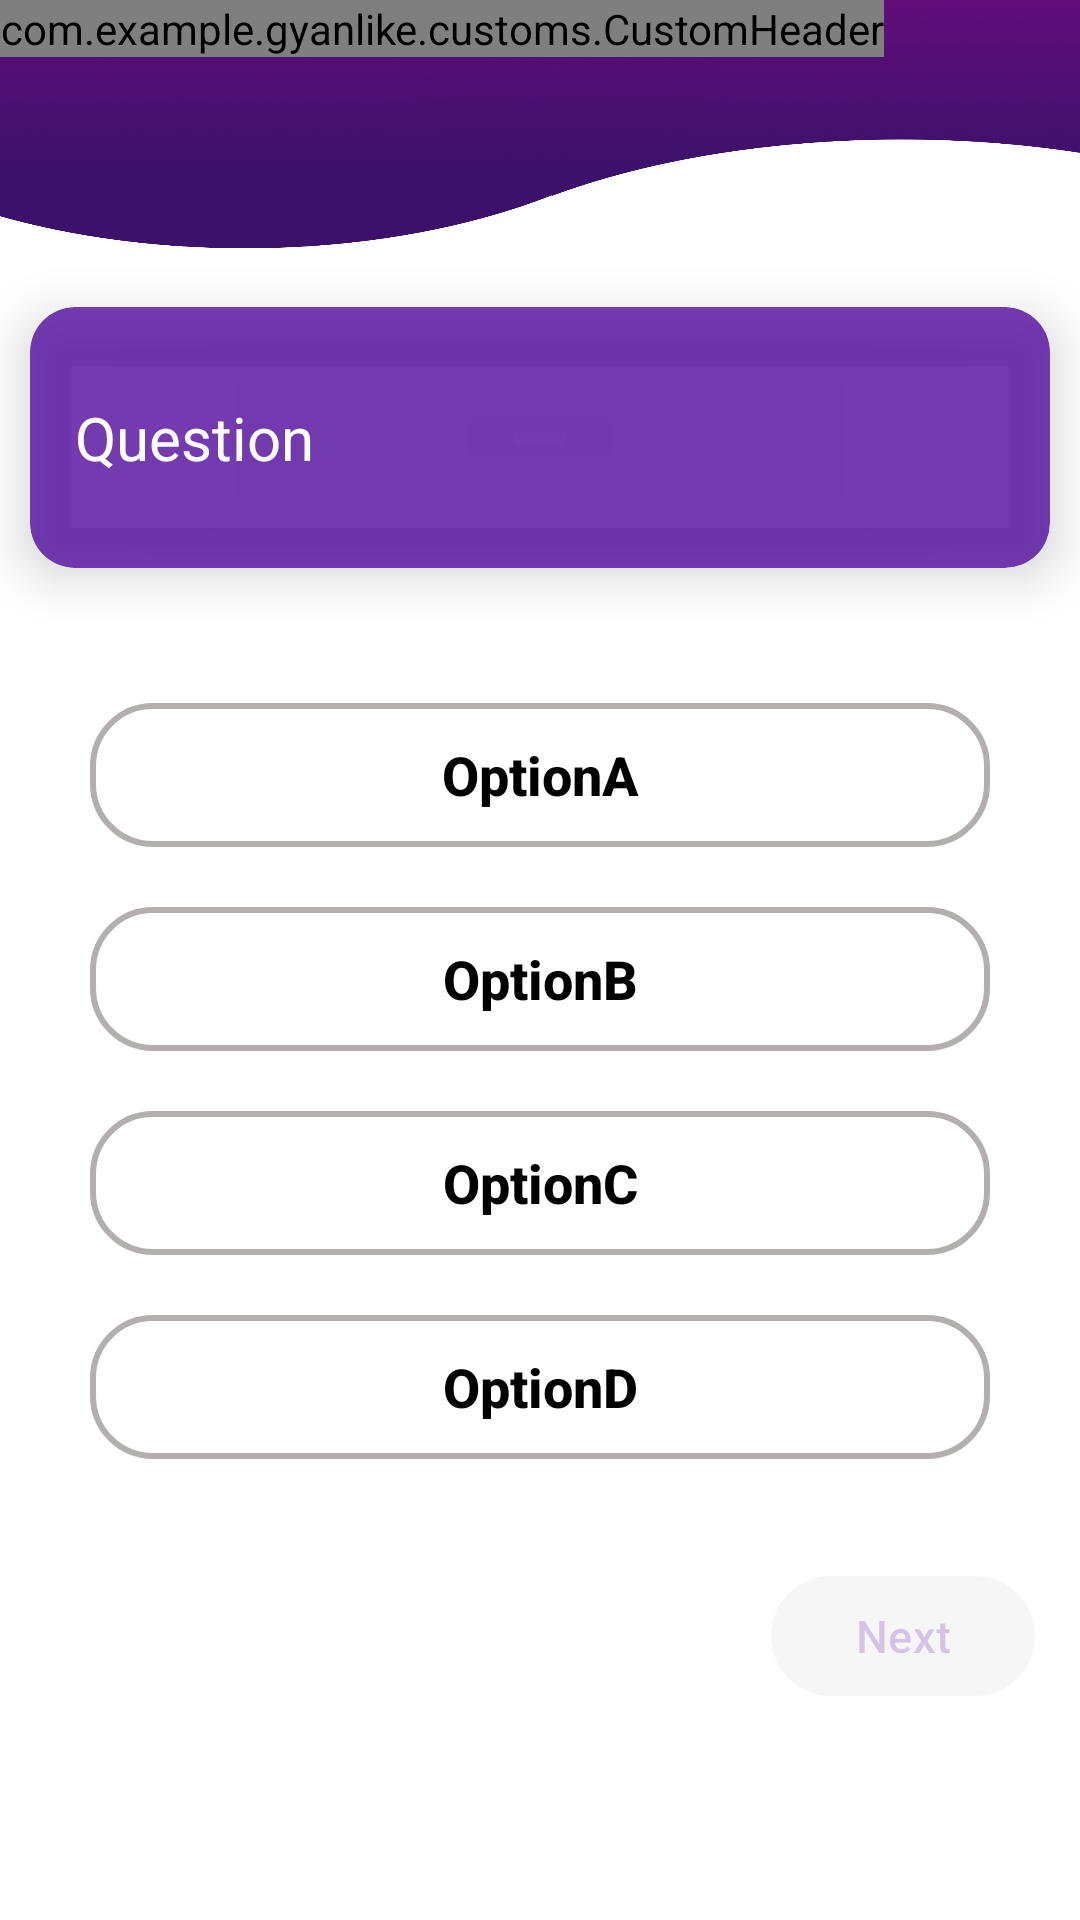

This screen was rendered from an Android layout file. Write that file and the resources it references.
<!-- AndroidManifest.xml: application theme Theme.GyanLike -->
<!-- res/layout/activity_questions.xml -->
<?xml version="1.0" encoding="utf-8"?>
<androidx.appcompat.widget.LinearLayoutCompat
    xmlns:android="http://schemas.android.com/apk/res/android"
    xmlns:app="http://schemas.android.com/apk/res-auto"
    xmlns:tools="http://schemas.android.com/tools"
    android:background="@drawable/forgotpass"
    android:layout_width="match_parent"
    android:layout_height="match_parent"
    android:orientation="vertical"
    tools:context=".QuestionsActivity">

    <androidx.appcompat.widget.LinearLayoutCompat
        android:layout_width="match_parent"
        android:layout_height="wrap_content"
        android:orientation="horizontal">

        <com.example.gyanlike.customs.CustomHeader
            android:layout_width="wrap_content"
            android:layout_height="wrap_content"
            android:id="@+id/customHeader" />

        <androidx.appcompat.widget.AppCompatTextView
            android:layout_width="wrap_content"
            android:layout_height="wrap_content"
            android:id="@+id/txtchtitle"
            android:textSize="22sp"
            android:textStyle="bold"
            android:textAllCaps="false"
            android:textColor="#ffffff"
            android:layout_marginTop="13dp"
            android:layout_marginStart="-10dp" />

    </androidx.appcompat.widget.LinearLayoutCompat>

    <View
        android:layout_width="match_parent"
        android:layout_height="50dp"/>

    <androidx.cardview.widget.CardView
        android:layout_width="match_parent"
        android:layout_height="wrap_content"
        android:layout_margin="10dp"
        app:cardElevation="10dp"
        app:cardCornerRadius="15dp"
        app:cardBackgroundColor="#D85B18A3">

        <androidx.appcompat.widget.AppCompatTextView
            android:layout_width="match_parent"
            android:layout_height="wrap_content"
            android:id="@+id/que"
            android:paddingVertical="15dp"
            android:hint="Question"
            android:layout_margin="15dp"
            android:textColor="@color/white"
            android:textColorHint="@color/white"
            android:textSize="20sp"/>

    </androidx.cardview.widget.CardView>

    <androidx.appcompat.widget.LinearLayoutCompat
        android:layout_width="match_parent"
        android:layout_height="wrap_content"
        android:id="@+id/optionContainer"
        android:layout_marginTop="25dp"
        android:layout_marginHorizontal="20dp"
        android:orientation="vertical">

        <androidx.appcompat.widget.AppCompatButton
            android:layout_width="match_parent"
            android:layout_height="wrap_content"
            android:id="@+id/optionA"
            android:text="OptionA"
            android:textAllCaps="false"
            android:layout_margin="10dp"
            android:textColor="@color/black"
            android:textStyle="bold"
            android:background="@drawable/btn_option"
            android:textSize="18sp"/>

        <androidx.appcompat.widget.AppCompatButton
            android:layout_width="match_parent"
            android:layout_height="wrap_content"
            android:id="@+id/optionB"
            android:text="OptionB"
            android:textAllCaps="false"
            android:layout_margin="10dp"
            android:textColor="@color/black"
            android:textStyle="bold"
            android:background="@drawable/btn_option"
            android:textSize="18sp"/>

        <androidx.appcompat.widget.AppCompatButton
            android:layout_width="match_parent"
            android:layout_height="wrap_content"
            android:id="@+id/optionC"
            android:text="OptionC"
            android:textAllCaps="false"
            android:layout_margin="10dp"
            android:textColor="@color/black"
            android:textStyle="bold"
            android:background="@drawable/btn_option"
            android:textSize="18sp"/>

        <androidx.appcompat.widget.AppCompatButton
            android:layout_width="match_parent"
            android:layout_height="wrap_content"
            android:id="@+id/optionD"
            android:text="OptionD"
            android:textAllCaps="false"
            android:layout_margin="10dp"
            android:textColor="@color/black"
            android:textStyle="bold"
            android:background="@drawable/btn_option"
            android:textSize="18sp"/>

    </androidx.appcompat.widget.LinearLayoutCompat>

    <com.google.android.material.button.MaterialButton
        android:layout_width="wrap_content"
        android:layout_height="wrap_content"
        android:id="@+id/btnNext"
        android:layout_gravity="end"
        android:layout_marginVertical="25dp"
        android:layout_marginEnd="15dp"
        android:text="Next"
        android:textColor="#D85B18A3"
        android:enabled="false"
        android:alpha="0.3"
        android:textAllCaps="false"
        android:textSize="15sp"/>

</androidx.appcompat.widget.LinearLayoutCompat>
<!-- resources referenced by this layout -->
<resources>
  <!-- drawable btn_option (drawable) -->
  <?xml version="1.0" encoding="utf-8"?>
  <shape xmlns:android="http://schemas.android.com/apk/res/android">
  
      <stroke android:color="#B4AfAf"
          android:width="2dp" />
  
      <corners android:radius="20dp" />
  
  </shape>
  <!-- drawable forgotpass: png bitmap (drawable, 371632 bytes) -->
  <style name="Theme.GyanLike" parent="Base.Theme.GyanLike" />
  <style name="Base.Theme.GyanLike" parent="Theme.Material3.DayNight.NoActionBar">
          
          
      </style>
  <!-- not gathered from this repository: default colours our renderer supplied (Android Studio template values) -->
  <color name="black">#FF000000</color>
  <color name="white">#FFFFFFFF</color>
</resources>
